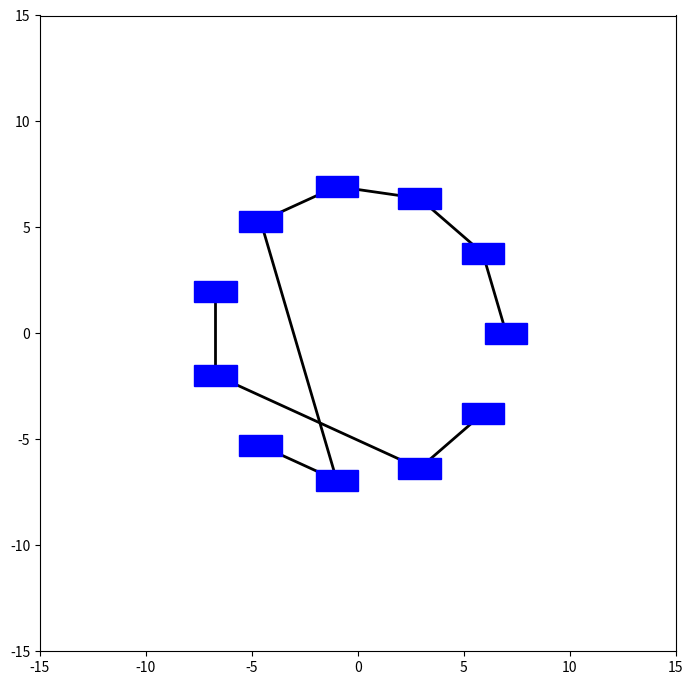

Recreate this plot in Python.
from dataclasses import dataclass, field

import numpy as np
import matplotlib.pyplot as plt
import matplotlib.animation as animation
from matplotlib.patches import Rectangle
from matplotlib.artist import Artist
from matplotlib.lines import Line2D

EPS = 1e-5

@dataclass
class Vec2D:
    """Represents a 2D vector or point."""

    x: float = 0.0
    y: float = 0.0

    def as_tuple(self) -> tuple[float, float]:
        return (self.x, self.y)

    def copy(self) -> "Vec2D":
        return Vec2D(self.x, self.y)

    def add(self, other: "Vec2D") -> "Vec2D":
        self.x += other.x
        self.y += other.y
        return self

    def scale(self, alpha: float) -> "Vec2D":
        self.x *= alpha
        self.y *= alpha
        return self

    def l2norm(self) -> float:
        return (self.x * self.x + self.y * self.y) ** 0.5

    @staticmethod    
    def random() -> "Vec2D":
        x, y = np.random.rand(2)
        return Vec2D(x, y)


@dataclass
class RectBox:
    """Specification for a rectangle."""

    position: Vec2D
    velocity: Vec2D
    acceleration: Vec2D
    shape: Vec2D
    force: Vec2D = field(default_factory=Vec2D)

    def get_center(self) -> Vec2D:
        """Returns the center coordinates of the rectangle."""
        center_x = self.position.x + self.shape.x / 2
        center_y = self.position.y + self.shape.y / 2
        return Vec2D(center_x, center_y)

    def is_overlapping(self, other: "RectBox") -> bool:
        # Check for overlap
        is_overlapping = not (
            self.position.x + self.shape.x < other.position.x
            or self.position.x > other.position.x + other.shape.x
            or self.position.y + self.shape.y < other.position.y
            or self.position.y > other.position.y + other.shape.y
        )
        return is_overlapping


@dataclass
class Node:
    """Represents the node of a graph"""

    node_id: int
    related_to: list[int]


Graph = list[Node]
Connections = list[tuple[int, int]]


def extract_connections(graph: Graph) -> Connections:
    unique_connections: set[tuple[int, int]] = set()
    for node_id, node in enumerate(graph):
        if node.node_id != node_id:
            raise ValueError(f"Node idx={node_id} is not matching with node's id")
        for relative in node.related_to:
            smaller = min(node_id, relative)
            bigger = max(node_id, relative)
            unique_connections.add((smaller, bigger))
            if bigger >= len(graph):
                raise ValueError(f"node_id {bigger} has no Node defined")
    return sorted(list(unique_connections))


def create_test_graph() -> Graph:
    return [
        Node(0, [1]),
        Node(1, [2]),
        Node(2, [3]),
        Node(3, [4]),
        Node(4, [8]),
        Node(5, [6]),
        Node(6, [9]),
        Node(7, [8]),
        Node(8, []),
        Node(9, [10]),
        Node(10,[])
    ]


@dataclass
class Config:
    box_width: float = 2
    box_height: float = 1
    attraction_coef: float = 1
    repulsion_coef: float = 200
    overlap_scale: float = 3
    slowing_coef: float = 1
    box_color: str = "blue"
    canvas_size: float = 15
    time_step: float = 0.1
    mass: float = 1


def get_starting_positions(separation: float, num_nodes: int) -> list[Vec2D]:
    angles = np.arange(num_nodes) * (2 * np.pi / num_nodes)
    result = []
    for angle in angles:
        position = Vec2D(x=separation * np.cos(angle), y=separation * np.sin(angle))
        result.append(position)
    return result


class GraphAnimation:
    def __init__(self, config: Config, graph: Graph, connections: Connections) -> None:
        self.config = config
        self.graph = graph
        self.connections = connections
        max_width = max(config.box_width, config.box_height)
        separation = 2 * len(graph) * max_width / (2 * np.pi)
        self.node_boxes = self.create_inital_rectangles(
            separation, len(graph), config.box_width, config.box_height
        )

        self.fig, self.ax = plt.subplots(figsize=(7, 7))

        self.lines: list[Line2D] = []

        for src_idx, dst_idx in self.connections:
            src_pos = self.node_boxes[src_idx].get_center()
            dst_pos = self.node_boxes[dst_idx].get_center()
            (line,) = self.ax.plot(
                [src_pos.x, dst_pos.x],
                [src_pos.y, dst_pos.y],
                "k-",
                lw=2,
            )
            self.lines.append(line)

        self.rect_patches: list[Rectangle] = []
        for rect in self.node_boxes:
            rect_patch = Rectangle(
                (rect.position.x, rect.position.y),
                rect.shape.x,
                rect.shape.y,
                angle=0,
                color=config.box_color,
                fill=True,
                zorder=2,
            )
            self.ax.add_patch(rect_patch)
            self.rect_patches.append(rect_patch)

        self.ax.set_xlim(-config.canvas_size, config.canvas_size)
        self.ax.set_ylim(-config.canvas_size, config.canvas_size)
        self.ax.set_aspect("equal")
        plt.tight_layout()

    def create_inital_rectangles(
        self, separation: float, num_nodes: int, width: float, height: float
    ) -> list[RectBox]:
        positions = get_starting_positions(separation, num_nodes)
        rectangles: list[RectBox] = []
        for position in positions:
            position.x -= width / 2
            position.y -= height / 2
            rect = RectBox(
                position=position,
                velocity=Vec2D(),
                acceleration=Vec2D(),
                shape=Vec2D(x=width, y=height),
            )
            rectangles.append(rect)
        return rectangles

    def clear_force_all(self) -> None:
        for rect in self.node_boxes:
            rect.force = Vec2D()

    def compute_repulsive_force(self, b1: RectBox, b2: RectBox) -> Vec2D:
        """
        Compute force on b1 due to b2.

        Force on b2 due to b1 is the exact opposite.
        """
        coef = self.config.repulsion_coef
        overlap_scale = self.config.overlap_scale

        p1 = b1.get_center().copy()
        p2 = b2.get_center().copy()

        diff = p1.add(p2.scale(-1))  # p1 - p2
        diff_norm = diff.l2norm()
        if diff_norm < EPS:
            diff_norm = EPS
        diff_unit = diff.scale(1 / diff_norm)

        force_magnitude = coef / (diff_norm**2)
        if b1.is_overlapping(b2):
            force_magnitude *= overlap_scale

        force_vec = diff_unit.scale(force_magnitude)
        return force_vec

    def compute_repulsive_all(self) -> None:
        """
        Every node repel every other node.
        Repulsion is increased if the nodes overlap.
        """
        for src_idx in range(len(self.graph)):
            for dst_idx in range(src_idx + 1, len(self.graph)):
                src_box = self.node_boxes[src_idx]
                dst_box = self.node_boxes[dst_idx]
                src_force = self.compute_repulsive_force(src_box, dst_box)
                dst_force = src_force.copy().scale(-1)
                src_box.force.add(src_force)
                dst_box.force.add(dst_force)

    def compute_attractive_force(self, b1: RectBox, b2: RectBox) -> Vec2D:
        if b1.is_overlapping(b2):
            return Vec2D()

        coef = self.config.attraction_coef

        p1 = b1.get_center().copy()
        p2 = b2.get_center().copy()

        diff = p1.add(p2.scale(-1))  # p1 - p2
        diff_norm = diff.l2norm()
        if diff_norm < EPS:
            diff_norm = EPS
        diff_unit = diff.scale(1 / diff_norm)

        force_magnitude = coef * diff_norm
        force_vec = diff_unit.scale(-force_magnitude)
        return force_vec

    def compute_attractive_all(self) -> None:
        # TODO: cleanup repeated code!
        for src_idx, dst_idx in self.connections:
            src_box = self.node_boxes[src_idx]
            dst_box = self.node_boxes[dst_idx]
            src_force = self.compute_attractive_force(src_box, dst_box)
            dst_force = src_force.copy().scale(-1)
            src_box.force.add(src_force)
            dst_box.force.add(dst_force)

    def compute_slowing_all(self) -> None:
        coef = self.config.slowing_coef
        for box in self.node_boxes:
            veclocity = box.velocity
            norm = veclocity.l2norm()
            if norm < EPS:
                norm = EPS
            veclocity_unit = veclocity.copy().scale(1 / norm)
            force_magnitude = coef * norm
            force_vec = veclocity_unit.scale(-force_magnitude)
            box.force.add(force_vec)

    def update_position_all(self) -> None:
        time_step = self.config.time_step
        mass = self.config.mass
        limit = self.config.canvas_size - 2
        for box in self.node_boxes:
            box.acceleration = box.force.scale(1/mass)
            box.velocity.add(box.acceleration.copy().scale(time_step))
            box.position.add(box.velocity.copy().scale(time_step))
            box.position.x = max(-limit, min(limit, box.position.x))
            box.position.y = max(-limit, min(limit, box.position.y))

    def run_simulation(self) -> None:
        """Update node positions"""
        self.clear_force_all()
        self.compute_repulsive_all()
        self.compute_attractive_all()
        self.compute_slowing_all()
        self.update_position_all()

    def update_patches(self) -> None:
        for box, rect in zip(self.node_boxes, self.rect_patches):
            rect.set_xy((box.position.x, box.position.y))

        for conn, line in zip(self.connections, self.lines):
            src_idx, dst_idx = conn
            x1, y1 = self.node_boxes[src_idx].get_center().as_tuple()
            x2, y2 = self.node_boxes[dst_idx].get_center().as_tuple()
            line.set_data([x1, x2], [y1, y2])

    def animate(self, i: int) -> list[Artist]:
        self.run_simulation()
        self.update_patches()
        result: list[Artist] = [*self.rect_patches, *self.lines]
        return result

    def start_animation(self) -> None:
        _anim = animation.FuncAnimation(
            self.fig, self.animate, frames=1000000, interval=10
        )
        plt.show()


def main() -> None:
    config = Config()
    graph = create_test_graph()
    connections = extract_connections(graph)
    graph_anim = GraphAnimation(config, graph, connections)
    graph_anim.start_animation()


if __name__ == "__main__":
    main()
